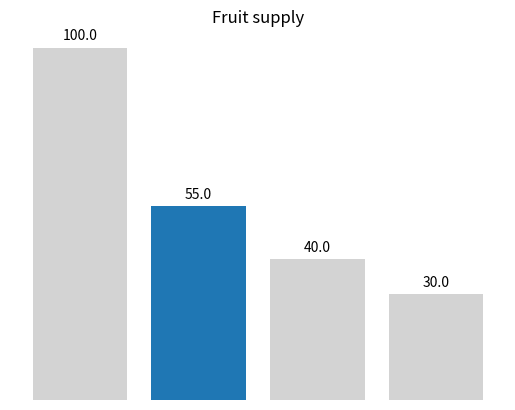

Write the Python code that produced this figure.
import matplotlib.pyplot as plt
import numpy as np

# demo data
fruits = ['apple', 'blueberry', 'cherry', 'orange']
counts = [40, 100, 30, 55]
bar_labels = ['red', 'blue', '_red', 'orange']
bar_colors = ['#d3d3d3', '#d3d3d3', '#d3d3d3', 'tab:blue']

sord_oder = np.argsort(counts)[::-1]
fruits_oder = [fruits[i] for i in sord_oder]
counts_oder = [counts[i] for i in sord_oder]
bar_labels_oder = [bar_labels[i] for i in sord_oder]
bar_colors_oder = [bar_colors[i] for i in sord_oder]

# plot
fig, ax = plt.subplots()
ax.bar(fruits_oder, counts_oder, label=bar_labels_oder, color=bar_colors_oder)

ax.set_title('Fruit supply')

plt.gca().spines['right'].set_visible(False)
plt.gca().spines['top'].set_visible(False)
plt.gca().spines['bottom'].set_visible(False)
plt.gca().spines['left'].set_visible(False)

for p in ax.patches:
    ax.annotate(format(p.get_height(), '.1f'), 
                   (p.get_x() + p.get_width() / 2., p.get_height()), 
                   ha = 'center', va = 'center', 
                   xytext = (0, 9), 
                   textcoords = 'offset points')

plt.tick_params(labelbottom=True, labelleft=False, labelright=False, labeltop=False, bottom=True, left=False, right=False, top=False)

plt.gca().axis('off')
plt.savefig('data_ink.png')